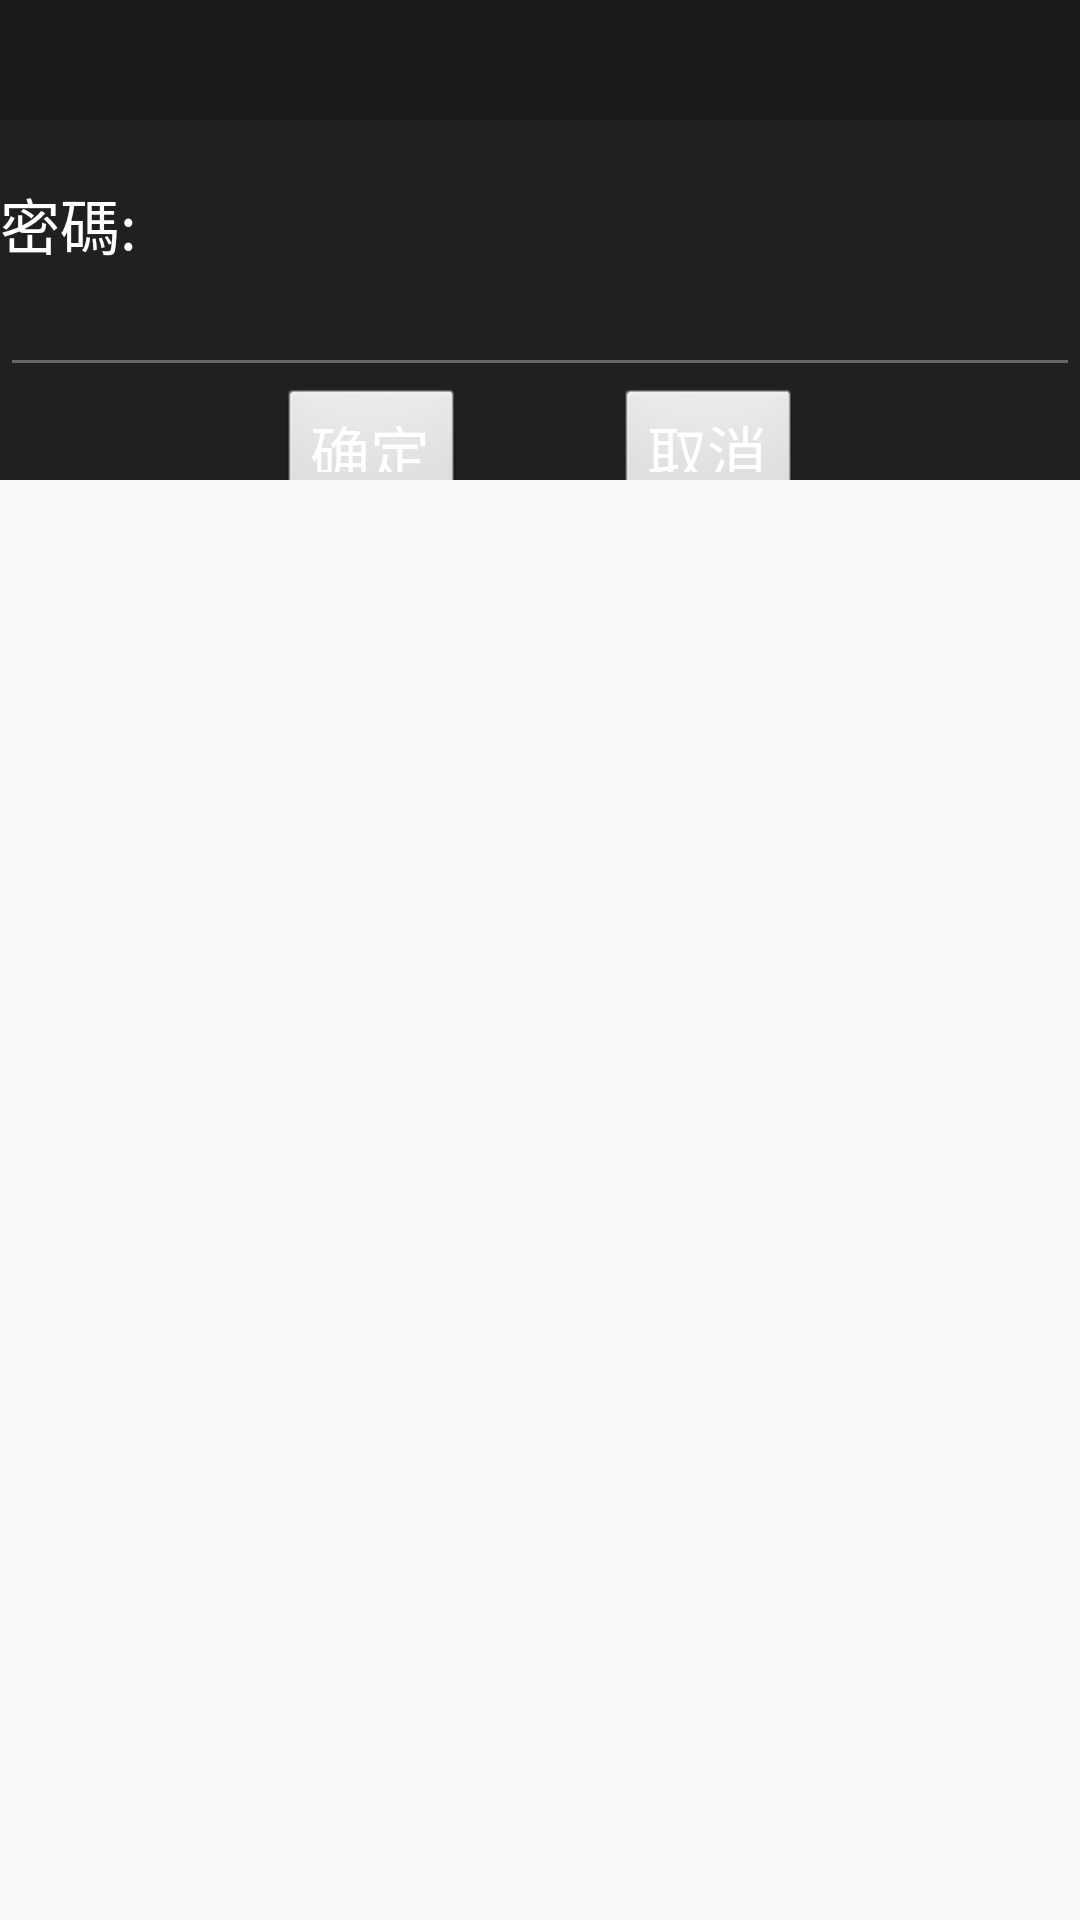

Write the Android layout XML for this screen, with the resource values it uses.
<!-- AndroidManifest.xml: application theme AppTheme -->
<!-- res/layout/dialog_wifipwd.xml -->
<?xml version="1.0" encoding="utf-8"?>
<LinearLayout
    xmlns:android="http://schemas.android.com/apk/res/android"
    android:layout_width="match_parent"
    android:layout_height="wrap_content"
    android:orientation="vertical">

    <LinearLayout
        android:layout_width="match_parent"
        android:layout_height="40dp"
        android:background="#1B1B1B">
        <TextView
            android:id="@+id/tv_wifiname"
            android:layout_width="wrap_content"
            android:layout_height="40dp"
            android:includeFontPadding="true"
            android:layout_marginLeft="10dp"
            android:textSize="20sp"
            android:gravity="center_vertical"/>
    </LinearLayout>

    <LinearLayout
        android:layout_width="match_parent"
        android:layout_height="120dp"
        android:background="#202020"
        android:orientation="vertical">
        <LinearLayout
            android:layout_width="match_parent"
            android:layout_height="20dp"/>
        <TextView
            android:layout_width="wrap_content"
            android:layout_height="wrap_content"
            android:text="密碼:"/>
        <EditText
            android:id="@+id/edit_wifipwd"
            android:layout_width="match_parent"
            android:layout_height="40dp"
            android:theme="@style/MyEditTextStyle"
            android:textColor="#fff"/>
        <LinearLayout
            android:layout_width="wrap_content"
            android:layout_height="40dp"
            android:orientation="horizontal"
            android:layout_gravity="center_horizontal">
            <Button
                android:id="@+id/surebtn_wifi"
                android:layout_width="wrap_content"
                android:layout_height="wrap_content"
                android:layout_gravity="center_vertical"
                android:text="确定"
                android:layout_marginRight="50dp"/>
            <Button
                android:id="@+id/canclebtn_wifi"
                android:layout_width="wrap_content"
                android:layout_height="wrap_content"
                android:text="取消"
                android:layout_gravity="center_vertical"/>
        </LinearLayout>
    </LinearLayout>
</LinearLayout>
<!-- resources referenced by this layout -->
<resources>
  <style name="MyEditTextStyle" parent="Theme.AppCompat.Light">
          
          <item name="colorControlNormal">#646464</item>
          
          <item name="colorControlActivated">#fff</item>
          <item name="android:textColor">#fff</item>
          <item name="android:textSize">20sp</item>
      </style>
  <style name="AppTheme" parent="Theme.AppCompat.Light.NoActionBar">
          
          <item name="colorPrimary">@color/colorPrimary</item>
          <item name="colorPrimaryDark">@color/colorPrimaryDark</item>
          <item name="colorAccent">@color/colorAccent</item>
          <item name="android:textViewStyle">@style/MyTextViewStyle</item>
          <item name="android:buttonStyle">@style/MyButtonStyle</item>
      </style>
  <color name="colorPrimary">#6200EE</color>
  <color name="colorPrimaryDark">#686868</color>
  <color name="colorAccent">#03DAC5</color>
  <style name="MyTextViewStyle" parent="android:Widget.TextView">
          <item name="android:textColor">#fff</item>
          <item name="android:textSize">20sp</item>
          <item name="android:includeFontPadding">false</item>
      </style>
  <style name="MyButtonStyle" parent="android:Widget.Button">
          <item name="android:textColor">#fff</item>
          <item name="android:textSize">20sp</item>
      </style>
</resources>
